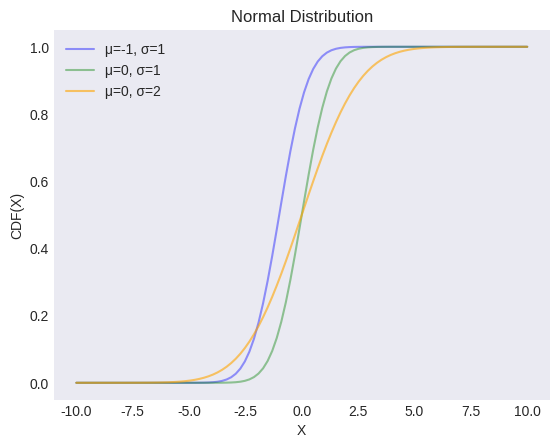

The matplotlib source for this figure: (Note: this script raises an exception after producing the figure.)
"""
[redacted]
[redacted]
"""
from os import path

import matplotlib.pyplot as plt
import numpy as np
from scipy import stats

plt.style.use("seaborn-v0_8-dark")

locs = [-1, 0, 0]
scales = [1, 1, 2]
colors = ["blue", "green", "orange"]
alphas = [0.4, 0.4, 0.6]

X = np.linspace(-10, 10, 100)

_, ax = plt.subplots()

for loc, scale, color, alpha in zip(locs, scales, colors, alphas):
    y = stats.norm(loc=loc, scale=scale).cdf(X)
    ax.plot(X, y, label=f"μ={loc}, σ={scale}", color=color, alpha=alpha)
    # ax.fill_between(X, y, color=color, alpha=0.25)

ax.set(xlabel="X", ylabel="CDF(X)", title="Normal Distribution")
ax.legend()

filename, extension = path.splitext(path.basename(__file__))
plt.savefig(f"../../images/distrs/{filename}.png")
plt.show()
